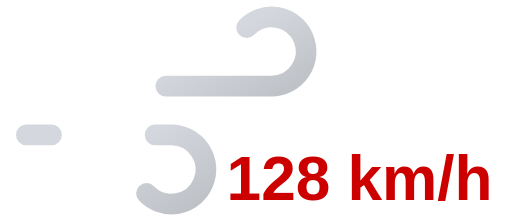
t = 0.00 s
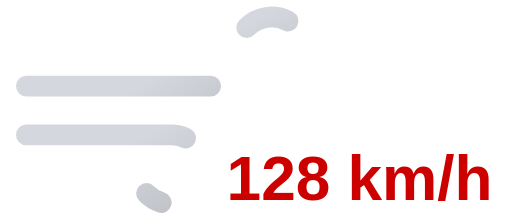
t = 0.25 s
t = 0.50 s: frame unchanged from t = 0.00 s, image omitted
t = 0.75 s: frame unchanged from t = 0.25 s, image omitted

The animated SVG that drew these frames (rendered in a browser with its animation timeline set to each time). Animation: 2 SMIL elements (animate=2); one cycle of 1.00 s, repeats indefinitely.

<svg xmlns="http://www.w3.org/2000/svg" xmlns:xlink="http://www.w3.org/1999/xlink" viewBox="8 16 74 32">
	<defs>
		<linearGradient id="a" x1="27.56" y1="17.64" x2="38.27" y2="36.19" gradientUnits="userSpaceOnUse">
			<stop offset="0" stop-color="#d4d7dd"/>
			<stop offset="0.45" stop-color="#d4d7dd"/>
			<stop offset="1" stop-color="#bec1c6"/>
		</linearGradient>
		<linearGradient id="b" x1="19.96" y1="29.03" x2="31.37" y2="48.8" xlink:href="#a"/>
	</defs>
	<path d="M43.64,20a5,5,0,1,1,3.61,8.46H11.75" fill="none" stroke-dasharray="35 22" stroke-linecap="round" stroke-miterlimit="10" stroke-width="3" stroke="url(#a)">
		<animate attributeName="stroke-dashoffset" values="-57; 57" dur="1s" repeatCount="indefinite"/>
	</path>
	<path d="M29.14,44a5,5,0,1,0,3.61-8.46h-21" fill="none" stroke-dasharray="24 15" stroke-linecap="round" stroke-miterlimit="10" stroke-width="3" stroke="url(#b)">
		<animate attributeName="stroke-dashoffset" values="-39; 39" dur="1s" begin="-.525s" repeatCount="indefinite"/>
	</path>
	<path fill="#374151"/>
	<text x="60" y="45" font-family="Arial, sans-serif" font-size="9" font-weight="bold" fill="#cd0000" text-anchor="middle">128 km/h</text>
</svg>
